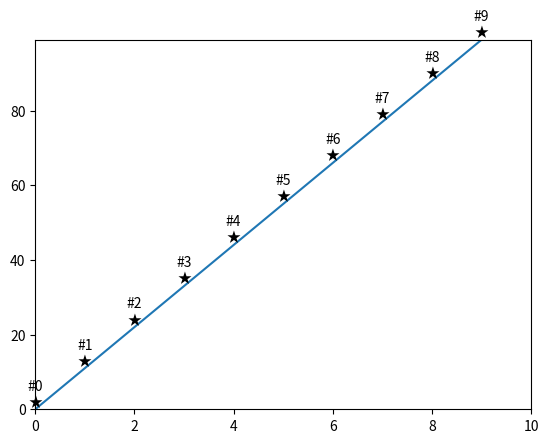

Write Python code to recreate this figure.
import matplotlib.pyplot as plt
import numpy as np

x = np.linspace(0, 99, 10)

plt.figure()
plt.plot(range(len(x)), x)
for i in range(len(x)):
    plt.text(i, x[i], f'#{i}\n★', verticalalignment='bottom', horizontalalignment='center')

plt.xlim(0, len(x))
plt.ylim(0, 99)
# plt.savefig('./testing/1.png')
# plt.plot(range(len(x)), -x, 'k*')
# plt.savefig('./testing/2.png')

plt.show()